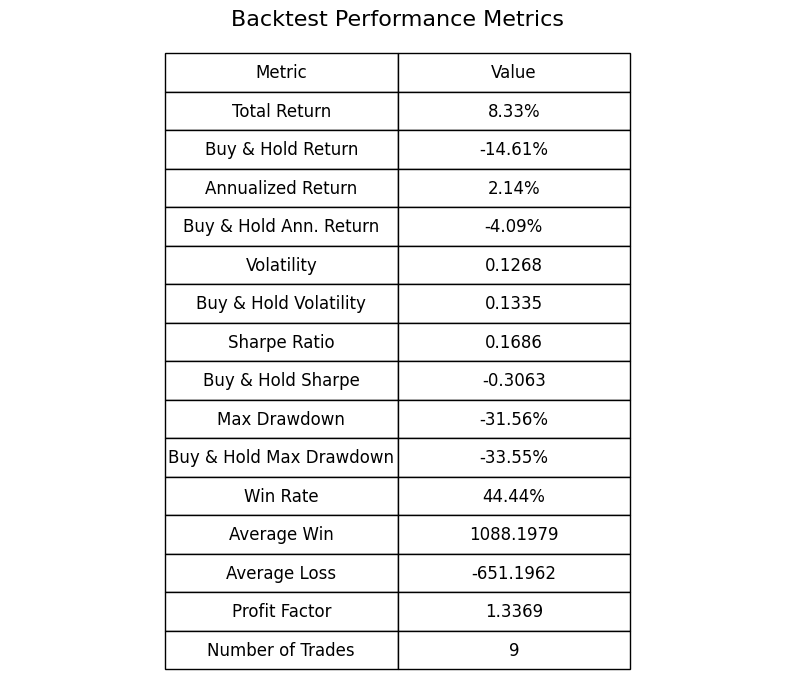

The file beside this chart, header and first rows:
Metric, Value
Total Return, 0.08328
Buy & Hold Return, -0.1461
Annualized Return, 0.02138
Buy & Hold Ann. Return, -0.04091
Volatility, 0.1268
Buy & Hold Volatility, 0.1335
Sharpe Ratio, 0.1686
Buy & Hold Sharpe, -0.3063
Max Drawdown, -0.3156
Buy & Hold Max Drawdown, -0.3355
Win Rate, 0.4444
Average Win, 1088
Average Loss, -651.2
Profit Factor, 1.337
Number of Trades, 9.0
